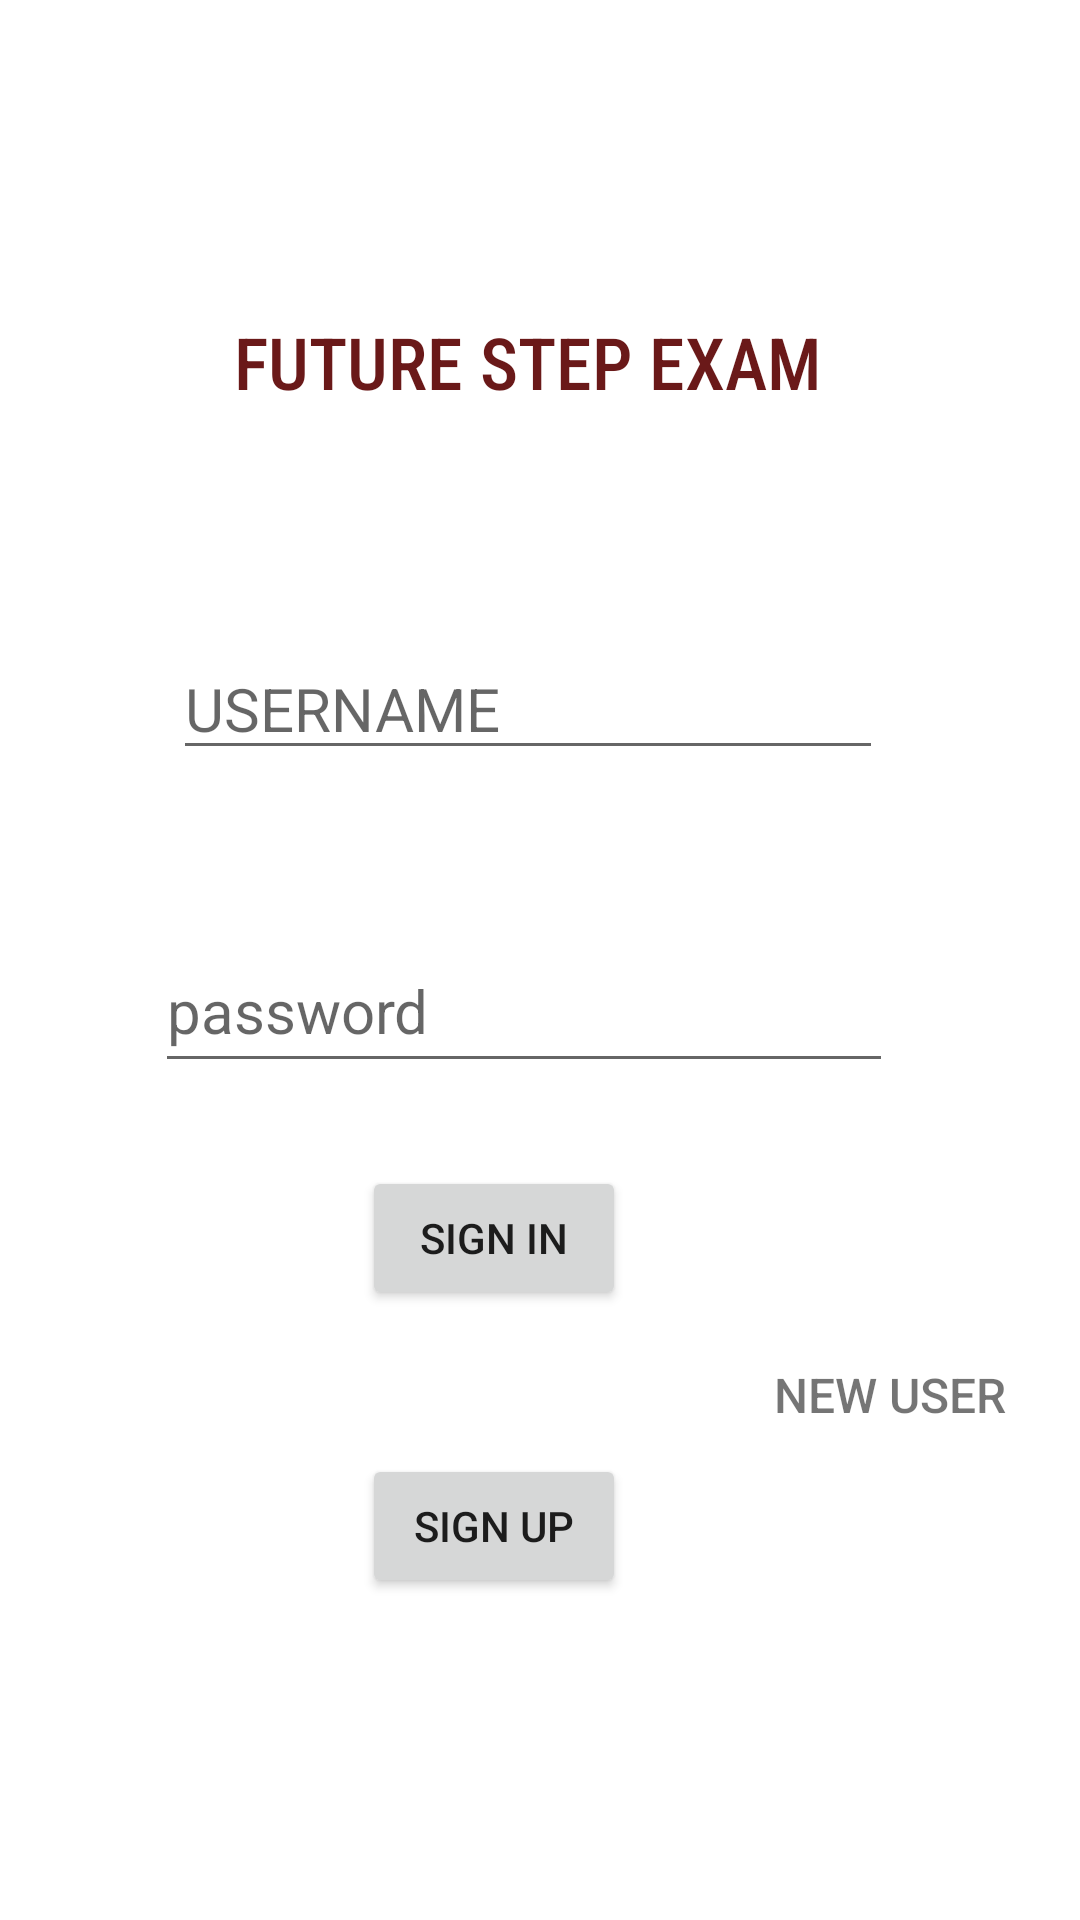

Reconstruct the res/layout file that produces this screen, plus the resources it refers to.
<!-- AndroidManifest.xml: application theme Theme.Onlineexam -->
<!-- res/layout/activity_main.xml -->
<?xml version="1.0" encoding="utf-8"?>
<androidx.constraintlayout.widget.ConstraintLayout xmlns:android="http://schemas.android.com/apk/res/android"
    xmlns:app="http://schemas.android.com/apk/res-auto"
    xmlns:tools="http://schemas.android.com/tools"
    android:layout_width="match_parent"
    android:layout_height="match_parent"
    tools:context=".MainActivity">

    <TextView
        android:id="@+id/textView"
        android:layout_width="243dp"
        android:layout_height="46dp"
        android:layout_marginStart="16dp"
        android:layout_marginTop="16dp"
        android:layout_marginEnd="16dp"
        android:layout_marginBottom="16dp"
        android:fontFamily="sans-serif-condensed-medium"
        android:text="FUTURE STEP EXAM"
        android:textAlignment="center"
        android:textColor="#6A1919"
        android:textSize="24sp"
        app:layout_constraintBottom_toBottomOf="parent"
        app:layout_constraintEnd_toEndOf="parent"
        app:layout_constraintHorizontal_bias="0.456"
        app:layout_constraintStart_toStartOf="parent"
        app:layout_constraintTop_toTopOf="parent"
        app:layout_constraintVertical_bias="0.157" />

    <EditText
        android:id="@+id/editTextTextPersonName"
        android:layout_width="wrap_content"
        android:layout_height="wrap_content"
        android:layout_marginStart="24dp"
        android:layout_marginTop="24dp"
        android:layout_marginEnd="24dp"
        android:layout_marginBottom="24dp"
        android:ems="10"
        android:hint="USERNAME"
        android:inputType="textPersonName"
        android:textAlignment="textStart"
        android:textColor="#6E2323"
        android:textSize="20sp"
        app:layout_constraintBottom_toBottomOf="parent"
        app:layout_constraintEnd_toEndOf="parent"
        app:layout_constraintHorizontal_bias="0.445"
        app:layout_constraintStart_toStartOf="parent"
        app:layout_constraintTop_toBottomOf="@+id/textView"
        app:layout_constraintVertical_bias="0.096" />

    <EditText
        android:id="@+id/editTextTextPersonName2"
        android:layout_width="246dp"
        android:layout_height="51dp"
        android:layout_marginStart="26dp"
        android:layout_marginTop="26dp"
        android:layout_marginEnd="26dp"
        android:layout_marginBottom="26dp"
        android:ems="10"
        android:hint="password"
        android:inputType="textPersonName"
        android:textAlignment="textStart"
        android:textColor="#590E0E"
        android:textSize="20sp"
        app:layout_constraintBottom_toBottomOf="parent"
        app:layout_constraintEnd_toEndOf="parent"
        app:layout_constraintHorizontal_bias="0.412"
        app:layout_constraintStart_toStartOf="parent"
        app:layout_constraintTop_toBottomOf="@+id/editTextTextPersonName"
        app:layout_constraintVertical_bias="0.098" />

    <Button
        android:id="@+id/button"
        android:layout_width="wrap_content"
        android:layout_height="wrap_content"
        android:layout_marginBottom="176dp"
        android:text="SIGN in"
        app:layout_constraintBottom_toBottomOf="parent"
        app:layout_constraintEnd_toEndOf="parent"
        app:layout_constraintHorizontal_bias="0.444"
        app:layout_constraintStart_toStartOf="parent"
        app:layout_constraintTop_toBottomOf="@+id/editTextTextPersonName2" />

    <TextView
        android:id="@+id/textView2"
        android:layout_width="wrap_content"
        android:layout_height="wrap_content"
        android:fontFamily="sans-serif-medium"
        android:text="NEW USER"
        android:textAlignment="center"
        android:textSize="16sp"
        app:layout_constraintBottom_toBottomOf="parent"
        app:layout_constraintEnd_toEndOf="parent"
        app:layout_constraintHorizontal_bias="0.913"
        app:layout_constraintStart_toStartOf="parent"
        app:layout_constraintTop_toTopOf="parent"
        app:layout_constraintVertical_bias="0.734" />

    <Button
        android:id="@+id/signupbutton"
        android:layout_width="wrap_content"
        android:layout_height="wrap_content"
        android:text="SIGN UP"
        app:layout_constraintBottom_toBottomOf="parent"
        app:layout_constraintEnd_toEndOf="parent"
        app:layout_constraintHorizontal_bias="0.444"
        app:layout_constraintStart_toStartOf="parent"
        app:layout_constraintTop_toBottomOf="@+id/button"
        app:layout_constraintVertical_bias="0.308" />
</androidx.constraintlayout.widget.ConstraintLayout>
<!-- resources referenced by this layout -->
<resources>
  <style name="Theme.Onlineexam" parent="Theme.MaterialComponents.DayNight.DarkActionBar">
          
          <item name="colorPrimary">@color/purple_500</item>
          <item name="colorPrimaryVariant">@color/purple_700</item>
          <item name="colorOnPrimary">@color/white</item>
          
          <item name="colorSecondary">@color/teal_200</item>
          <item name="colorSecondaryVariant">@color/teal_700</item>
          <item name="colorOnSecondary">@color/black</item>
          
          <item name="android:statusBarColor" tools:targetApi="l">?attr/colorPrimaryVariant</item>
          
      </style>
  <!-- not gathered from this repository: default colours our renderer supplied (Android Studio template values) -->
  <color name="purple_500">#FF6200EE</color>
  <color name="purple_700">#FF3700B3</color>
  <color name="teal_200">#FF03DAC5</color>
  <color name="teal_700">#FF018786</color>
  <color name="black">#FF000000</color>
  <color name="white">#FFFFFFFF</color>
</resources>
